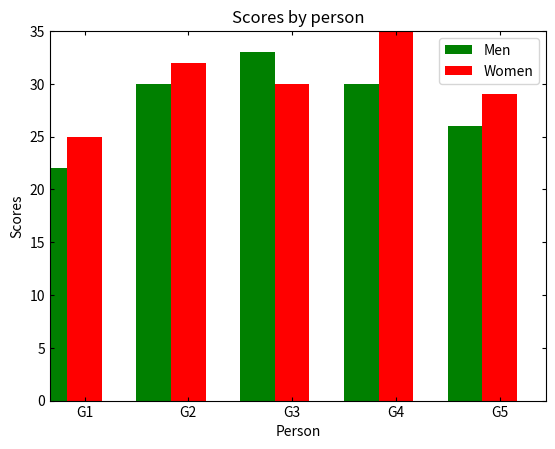

Recreate this plot in Python.
# Светкин Никита ФИТ-221

import matplotlib.pyplot as plt

x1 = [0, 9, 18, 27, 36]
y1 = [22, 30, 33, 30, 26]

x2 = [3, 12, 21, 30, 39]
y2 = [25, 32, 30, 35, 29]
xlabels = ['G1', 'G2', 'G3', 'G4', 'G5']

plt.bar(x1, y1, width=3, color='green', label="Men")
plt.bar(x2, y2, width=3, color='red', label="Women")

plt.yticks([0, 5, 10, 15, 20, 25, 30, 35])
plt.xticks(x2, xlabels)

plt.tick_params(axis='both', length=3, direction='in', right=True, top=True)

plt.xlim(0, 43)
plt.ylim(0, 35)

plt.xlabel('Person')
plt.ylabel('Scores')
plt.title('Scores by person')

plt.legend()

plt.show()
